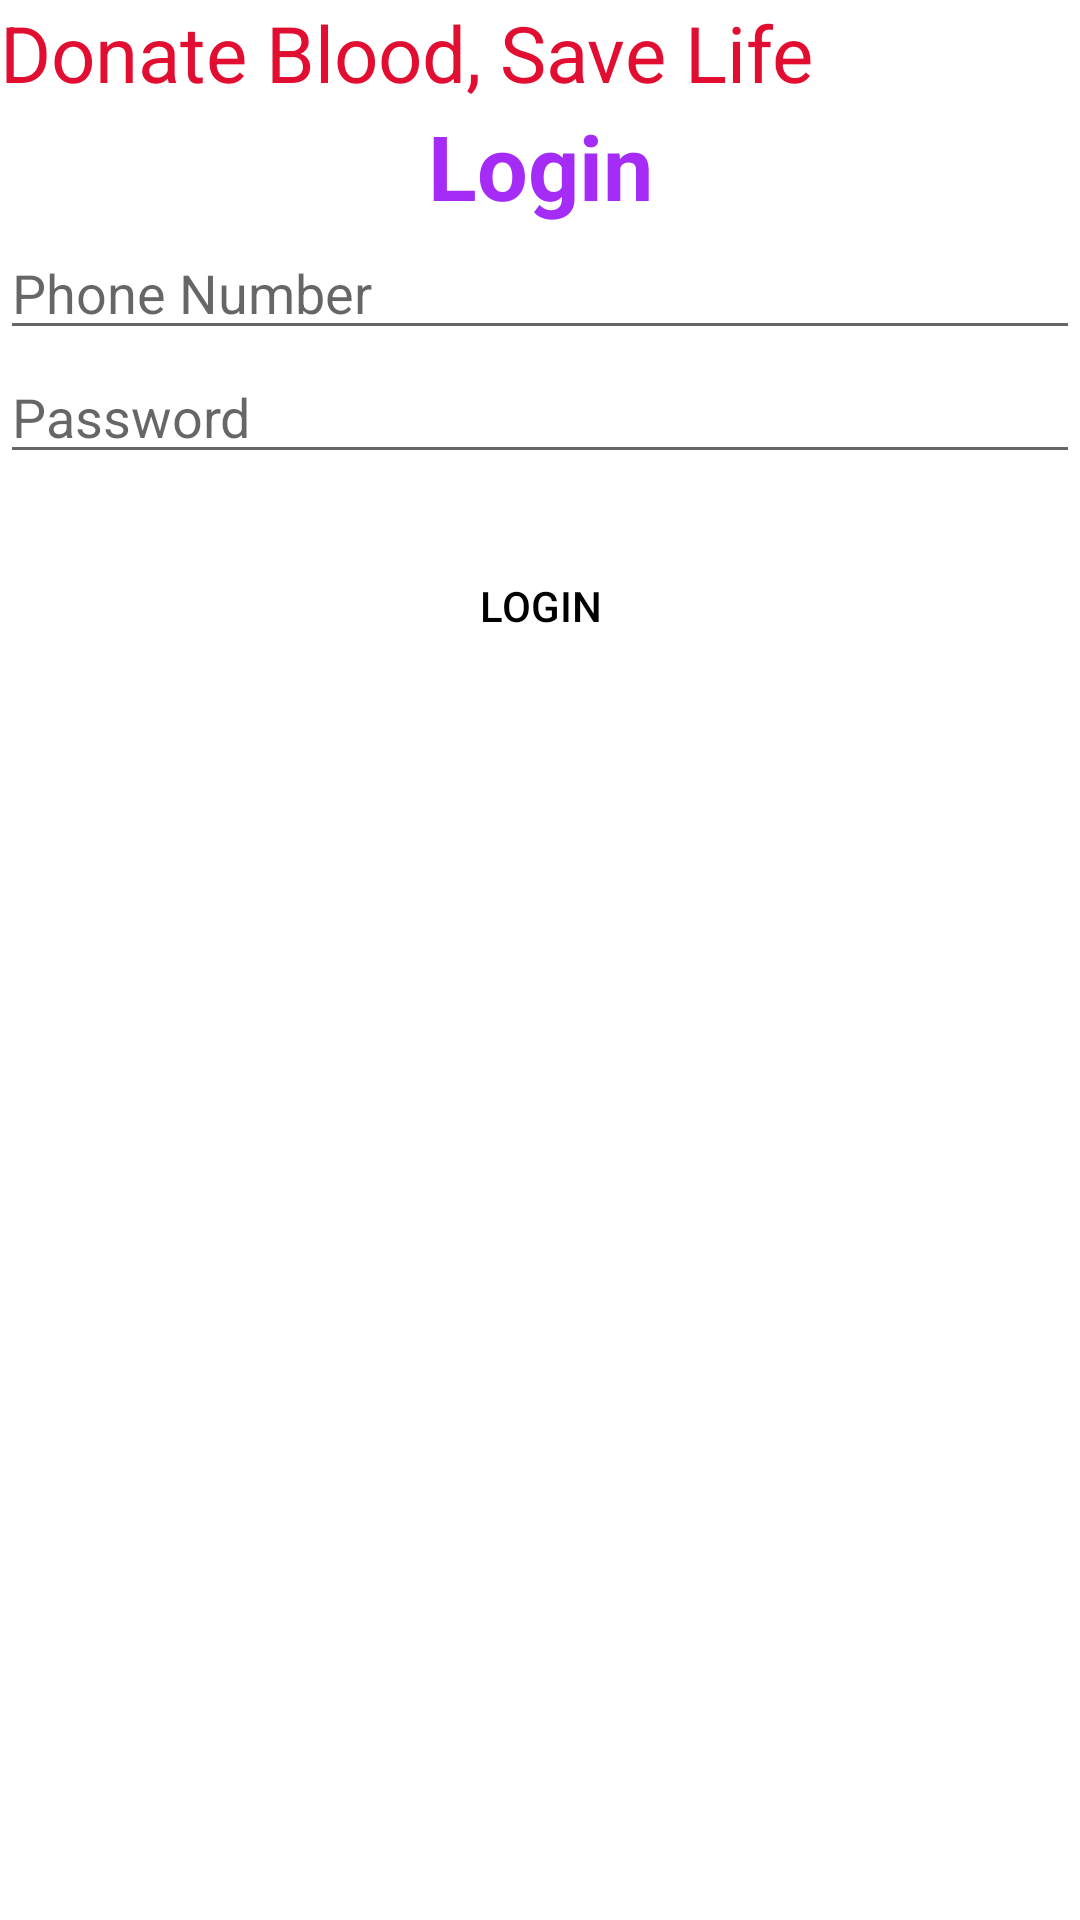

The Android layout XML behind this screen, and the referenced resources:
<!-- AndroidManifest.xml: application theme Theme.BloodForLife -->
<!-- res/layout/activity_login.xml -->
<?xml version="1.0" encoding="utf-8"?>
<LinearLayout xmlns:android="http://schemas.android.com/apk/res/android"
    xmlns:app="http://schemas.android.com/apk/res-auto"
    xmlns:tools="http://schemas.android.com/tools"
    android:layout_width="match_parent"
    android:layout_height="match_parent"
    android:background="@drawable/cut_card_bg_2"
    android:orientation="vertical"
    tools:context=".Login">

    <TextView
        android:layout_width="match_parent"
        android:layout_height="wrap_content"
        android:fontFamily="sans-serif"
        android:text="Donate Blood, Save Life"
        android:textColor="@color/red"
        android:textSize="26sp" />

    <TextView
        android:layout_width="match_parent"
        android:layout_height="wrap_content"
        android:fontFamily="sans-serif"
        android:gravity="center"
        android:text="Login"
        android:textColor="@color/blue"
        android:textSize="30sp"
        android:textStyle="bold" />

    <EditText
        android:id="@+id/activity_login_et_phonenumber"
        android:layout_width="match_parent"
        android:layout_height="wrap_content"
        android:hint="Phone Number" />

    <EditText
        android:id="@+id/activity_login_et_password"
        android:layout_width="match_parent"
        android:layout_height="wrap_content"
        android:hint="Password"
        android:inputType="textPassword" />

    <Button
        android:id="@+id/activity_login_btn_login"
        android:layout_width="match_parent"
        android:layout_height="wrap_content"
        android:layout_marginTop="20dp"
        android:background="@drawable/btn_bg"
        android:text="Login"
        android:textAllCaps="true"
        android:textColor="#000000" />


</LinearLayout>
<!-- resources referenced by this layout -->
<resources>
  <color name="blue">#A52CF6</color>
  <color name="red">#E10E31</color>
  <style name="Theme.BloodForLife" parent="Theme.MaterialComponents.DayNight.DarkActionBar">
          
          <item name="colorPrimary">@color/purple_500</item>
          <item name="colorPrimaryVariant">@color/purple_700</item>
          <item name="colorOnPrimary">@color/white</item>
          
          <item name="colorSecondary">@color/teal_200</item>
          <item name="colorSecondaryVariant">@color/teal_700</item>
          <item name="colorOnSecondary">@color/black</item>
          
          <item name="android:statusBarColor" tools:targetApi="l">?attr/colorPrimaryVariant</item>
          
      </style>
  <color name="purple_500">#FF6200EE</color>
  <color name="purple_700">#FF3700B3</color>
  <color name="white">#FFFFFFFF</color>
  <color name="teal_200">#FF03DAC5</color>
  <color name="teal_700">#FF018786</color>
  <color name="black">#FF000000</color>
</resources>
